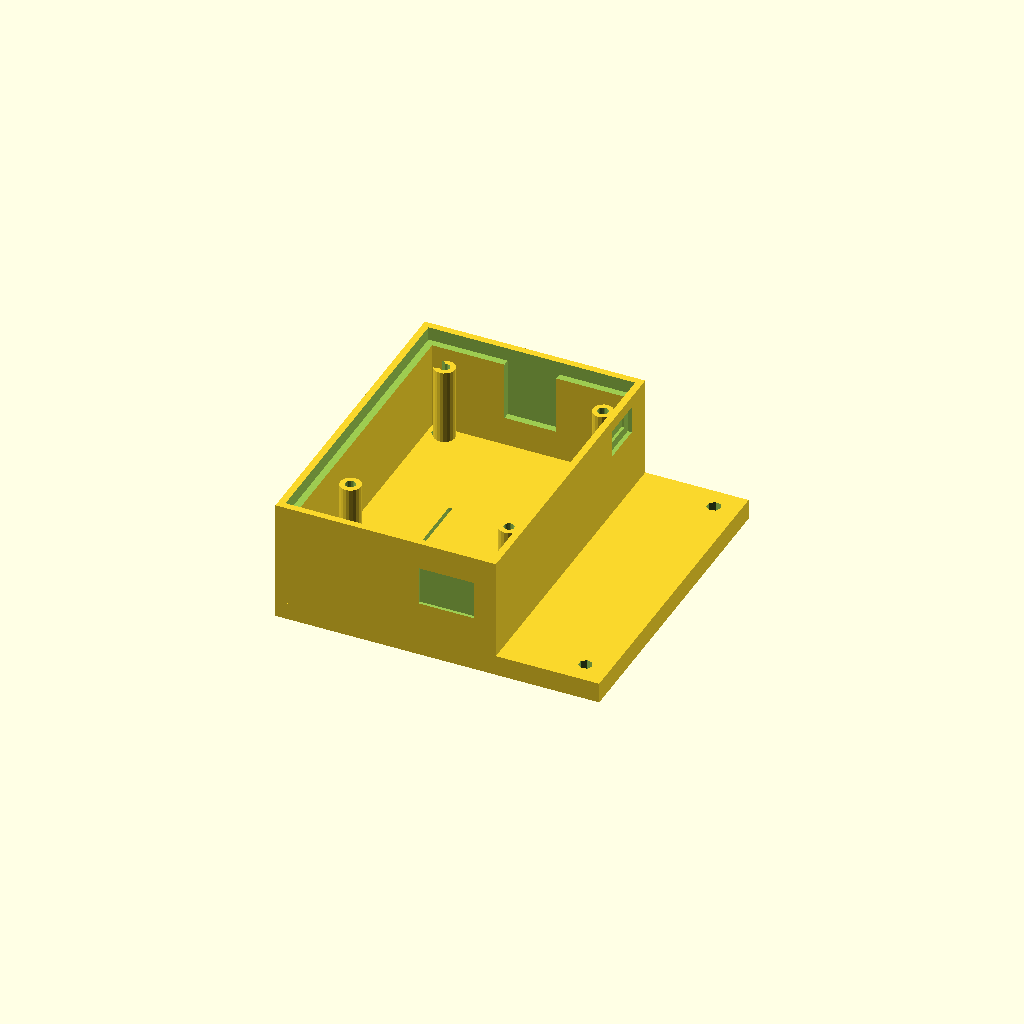
Cell 1 — every parameter at its default value.
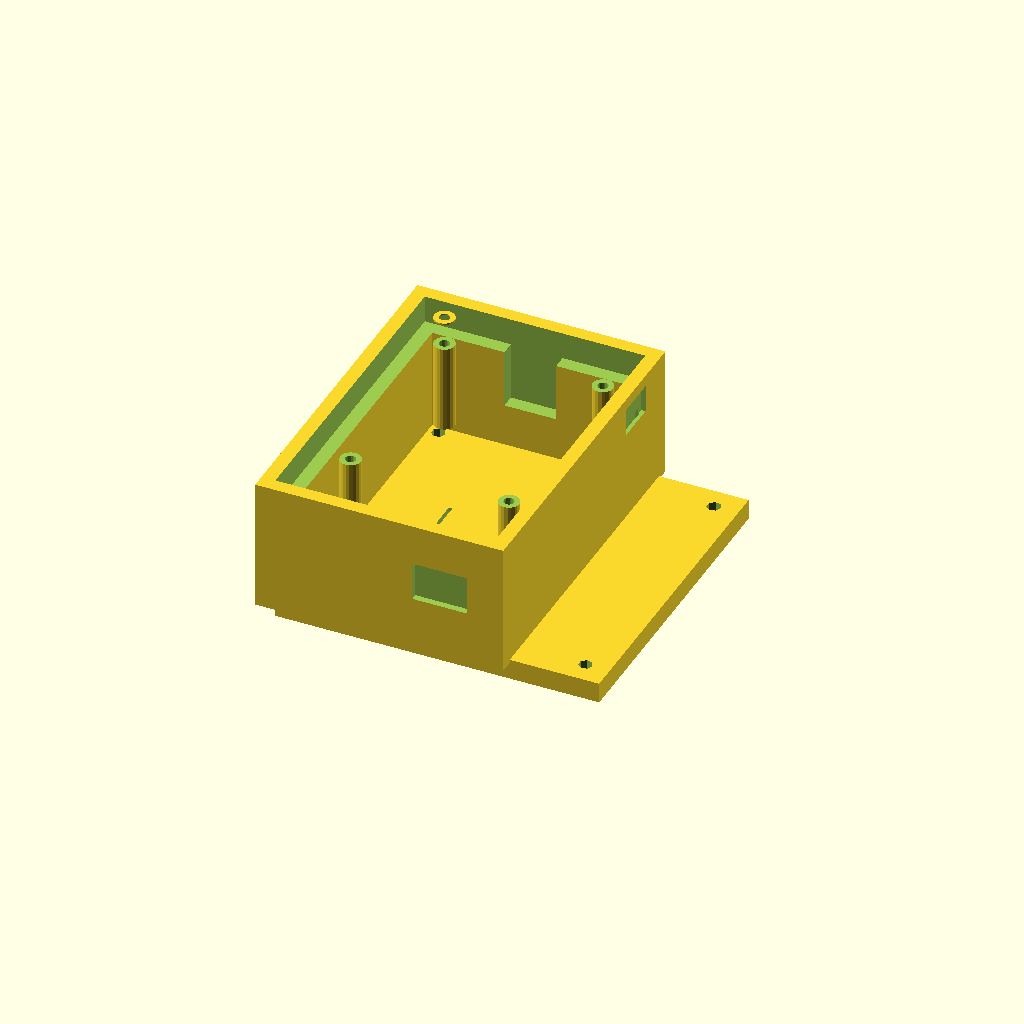
Cell 2 — pared set to 8, the other parameters unchanged.
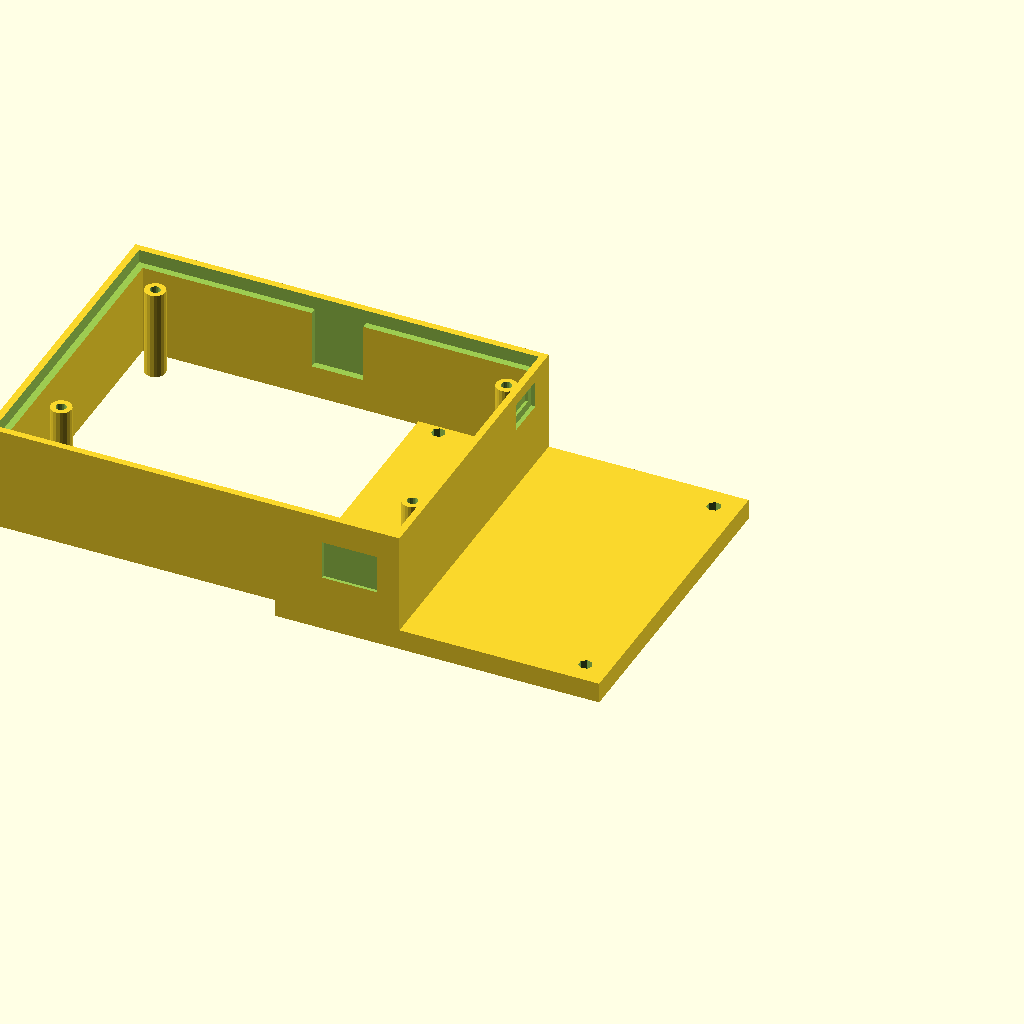
Cell 3 — raspX set to 112, the other parameters unchanged.
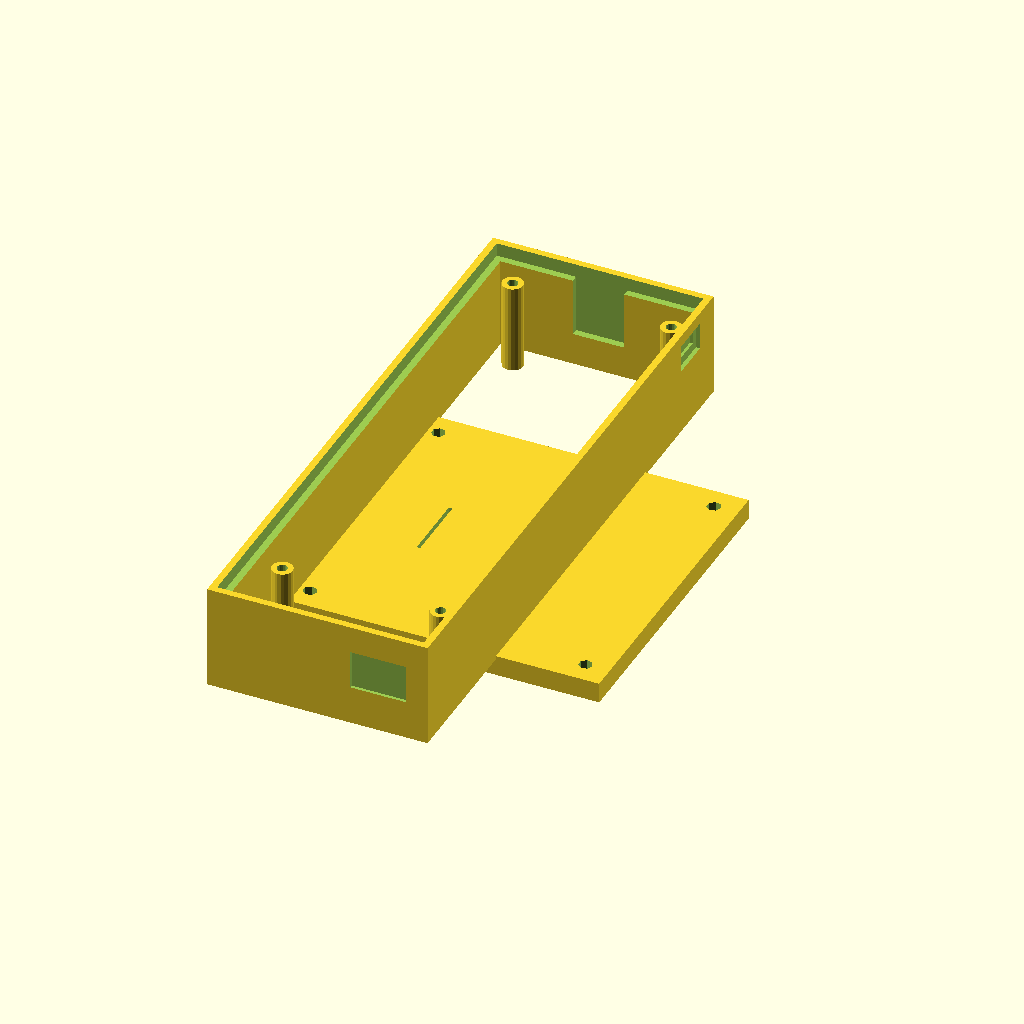
Cell 4: raspY = 170 (everything else at default).
All cells are drawn from one camera (rotation 55°, 0°, 25°, orthographic, colour scheme Cornfield), so only the parameter changes between them.
The OpenSCAD source (Slide/0.2/camaraCaja2.scad):
include <Sello35GradosCorto.scad>
include <../../library.scad>
include <Camara.scad>



//**************************
// Importados de la creación
// de la caja de raspberry pi
//**************************
pared = 4;
pared2 = 2*pared;
medPared = pared/2;

raspX = 56;//58
raspY = 85;//85
raspZ = 15.5;//15.5
raspD1 = 5;
raspDP = 22.5;
raspD2 = raspDP+pared2;//Altura lados
raspAlza = 2.6;//2.6
offsetElec = -2.5;
//**************************

cajaBaCamH = 5;
camCableX = 1;


//translate([0,0,1])
difference()
{
    
    creaCaja();
    
    translate([-(bigW+2)/2,-(bigW+2)/2,-0.1])
    cube([bigW+2,bigW+2,3]);
}

creaTrabes();

trabesH = 2.5;
module creaTrabes()
{
    translate([-42,-25,0])
    cube([84,2,trabesH]);
    
    translate([-34,-42,0])
    cube([70,2,trabesH]);
    
    translate([-18,-4,0])
    cube([60,2,trabesH]);
    
    translate([-42,-4,0])
    cube([16,2,trabesH]);
    
    translate([-34,40,0])
    cube([70,2,trabesH]);
    
    translate([-42,19,0])
    cube([84,2,trabesH]);
    
    translate([-1,-42,0])
    cube([2,84,trabesH]);
    
    translate([-17,-42,0])
    cube([2,84,trabesH]);

    translate([-35,-42,0])
    cube([2,84,trabesH]);
    
    translate([34,-42,0])
    cube([2,84,trabesH]);
    
    translate([16,-42,0])
    cube([2,84,trabesH]);
    
}


//
//translate([20,-46,-5])
//%cube([13,13,13]);

module creaCaja()
{
    difference()
    {
        //Toda el área
        //translate([0,-1,2])//Pone a nivel
        camBaCajAreaExterna();
        
        //Pasa Cable
        pasaCable();
        
         //Tornillos
        tornPass();
                
    }
    
   
   
    

    
    
    
    
    
    

    
}

module pasaCable()
{
    //Pasa cable
    //rotate([0,0,-90])
    translate([-(camCubeW/2)+8, -camCableY/2, -0.1])
    cube( [camCableX, camCableY, 20] );
}

module camBaCajAreaExterna()
{
    //Pared
    translate([-(coberW/2),-((coberW-1)/2), 0])
    cube([coberW,coberW-1,6]);
    
    //Caja de raspberry pi
    translate([-(raspX/2)+3,(-raspY/2)-0.5,1])
    camaraBaseCaja();
    
    
    
    
    //cube( [camCubeW,camCubeH,camaraPared] );
    
}



module camaraBaseCaja()
{

difference()
{
    

//Cubo
translate([38,0.5,raspD2+4])
rotate([0,180,0])
bigCaja();


//Hueco tapa
//translate([-medPared,-medPared,raspDP])
translate([38+medPared,0.5-medPared,raspD2+4.1])
rotate([0,180,0])
cube([raspX+pared,raspY+pared,pared]);



}
}



module bigCaja()
{
//crearRaspCard();
translate([0,0,raspDP+raspD1+6])
cuatroTorn(3);
ladoConnector();
ladoUSB();
ladoMiniSD();
ladoPines();
}


module ladoPines()
{
translate([raspX,-pared,0])
cube([pared,raspY+pared2,raspD2]);
}


module ladoMiniSD()
{
difference()
{
translate([-pared,raspY,0])
cube([raspX+pared+3,pared,raspD2]);

translate([(raspX/2)-8,raspY-1,pared-8])
cube([15,medPared+1,25]);
}

}

module ladoUSB()
{

difference()
{

translate([-pared,-pared,0])
cube([raspX+pared,pared,raspD2]);

translate([1,-medPared,pared+raspAlza-4])
cube([54,medPared+0.1,28]);
    
//LAN 1
translate([2.4,-medPared-(medPared/2),pared+raspAlza+1.3])
cube([16,medPared,11.3]);

//LAN 2
translate([2.4,-pared-(medPared/2)-0.1,pared+raspAlza+1.3])
cube([16,medPared,11.3]);

}

}





module ladoConnector()
{


translate([-pared,-1,raspD2-pared])
cube([medPared,raspY+2,pared]);

difference()
{
translate([-pared,-1,0])
cube([pared,raspY+2,raspD2]);

translate([-pared-1,raspY-16.4,5.8+offsetElec])//z=5.8
cube([2.2,12,8]);

translate([-2,27.5,pared-12])
cube([3.1,35,25]);

translate([-1,68.5,pared-12])
cube([2,12,25]);

translate([-pared+1,raspY-14.4,pared+raspAlza+1.4])
{
    translate([0,0,offsetElec])
	cube([1,8,3.3]);
	translate([1.1,0,offsetElec])
	cube([1,8,3.3]);
}

}

}







module crearRaspCard()
{
	cube([raspX,raspY,pared]);
	cuatroTorn(3);

	translate([-1,-1,0])
	cube([raspX+2,raspY+2,pared]);

}



module cuatroTorn(radio)
{
	
    translate([raspD1,raspY-raspD1+2,0])
    rotate([0,180,0])
	cylHue(raspD2-5,radio);
    
    
	translate([raspX-raspD1,raspY-raspD1+2,0])
    rotate([0,180,0])
	cylHue(raspD2-4.5,radio);
    

	translate([raspD1,23.5,0])
    rotate([0,180,0])
	cylHue(raspD2-5,radio);

	translate([raspX-raspD1,23.5,0])
    rotate([0,180,0])
	cylHue(raspD2-5,radio);

}

module cylHue(h,radio){
	difference()
	{
		cylinder(r=radio,h,$fn=20);
		translate([0,0,pared-1])
		cylinder(r=1.5,h,$fn=20);
	}
}

module tornillosBaseCamaraCabeza( intCabezaR, intCabezaH )
{
    translate( [12,4,-0.2] )
    huecoParaCabezaTornillo(intCabezaR, intCabezaH);        
    translate( [12,camCubeH-4,-0.2] )
    huecoParaCabezaTornillo(intCabezaR, intCabezaH);        
    
    translate( [camCubeW-4,4,-0.2] )
    huecoParaCabezaTornillo(intCabezaR, intCabezaH);        
    
    translate( [camCubeW-4,camCubeH-4,-0.2] )
    huecoParaCabezaTornillo(intCabezaR, intCabezaH);        
}
Parameter table extracted from the source (name, type, default, range or options):
pared: number, default 4
raspX: number, default 56
raspY: number, default 85
raspZ: number, default 15.5
raspD1: number, default 5
raspDP: number, default 22.5
raspAlza: number, default 2.6
offsetElec: number, default -2.5
cajaBaCamH: number, default 5
camCableX: number, default 1
trabesH: number, default 2.5
